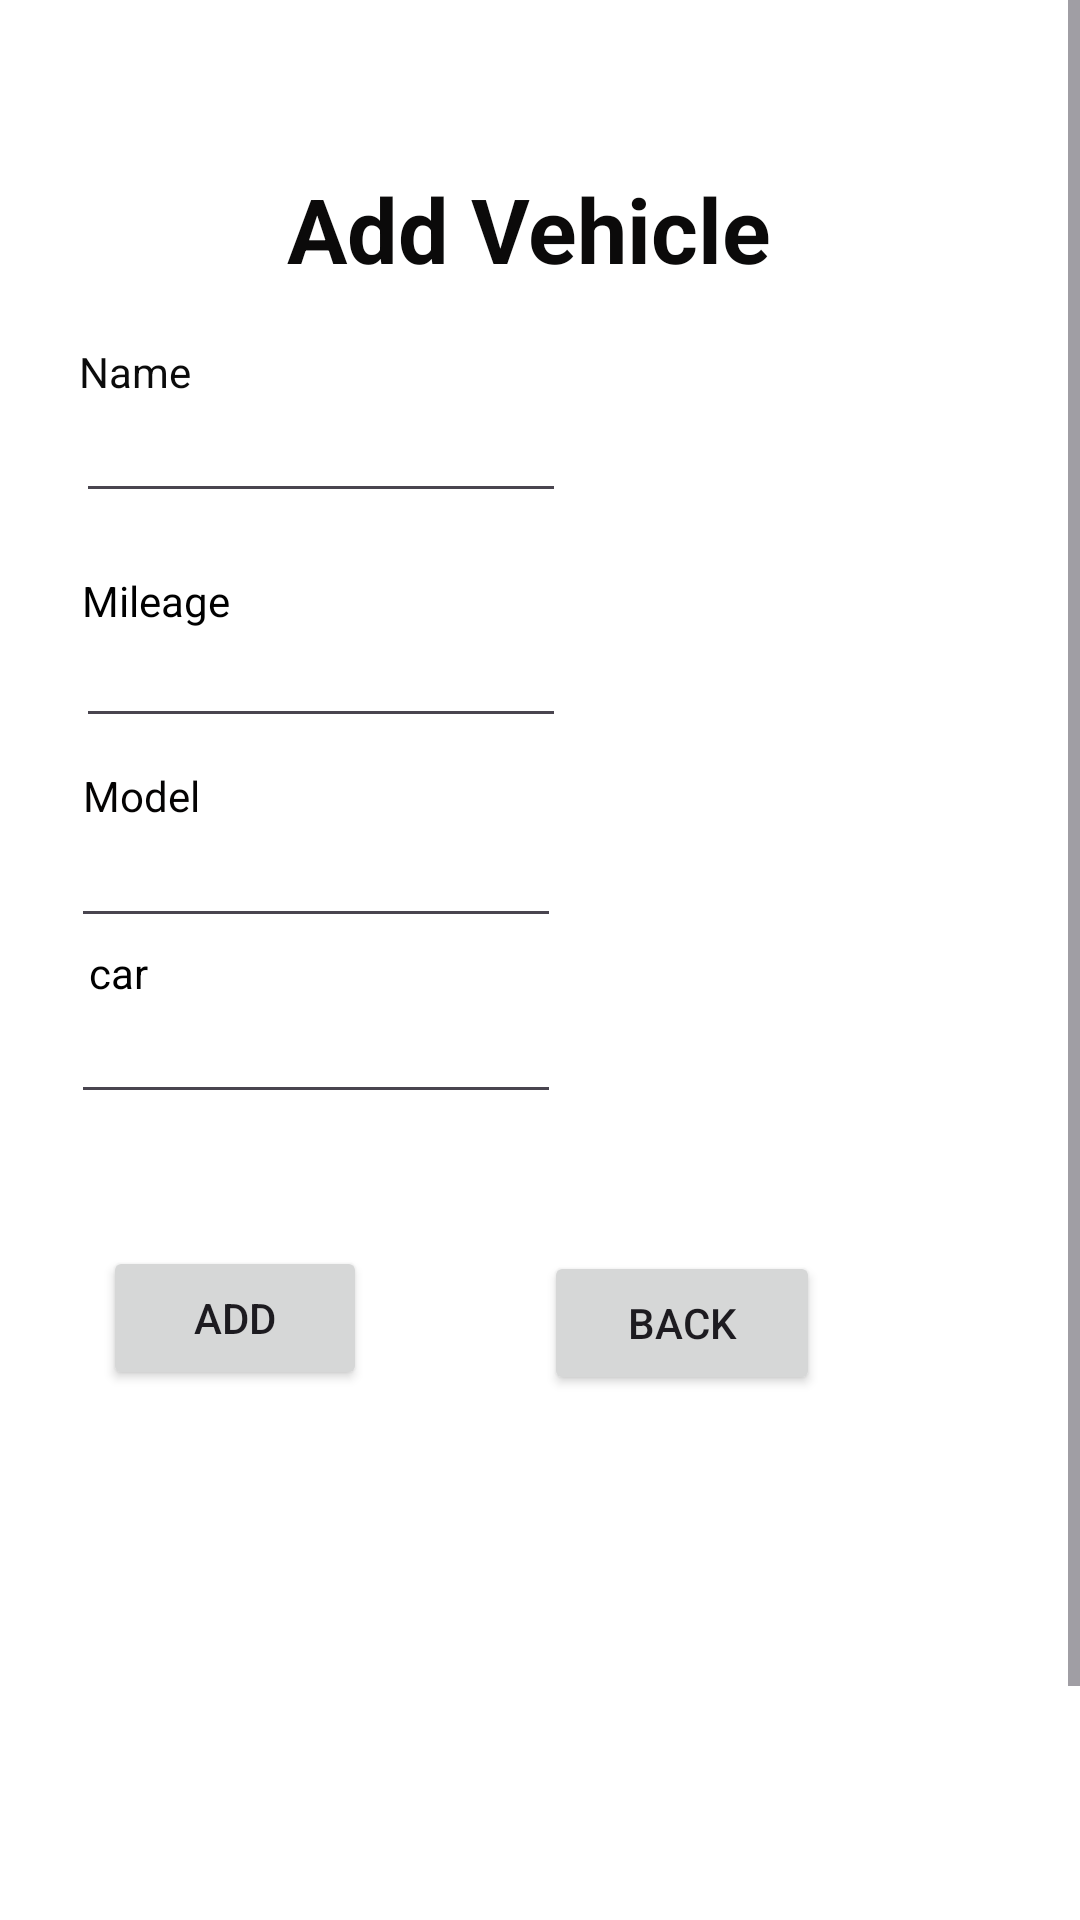

Layout XML and referenced resources for this Android screen:
<!-- AndroidManifest.xml: application theme Theme.RentandHireCars -->
<!-- res/layout/activity_add_vechicle.xml -->
<?xml version="1.0" encoding="utf-8"?>
<androidx.constraintlayout.widget.ConstraintLayout
    xmlns:android="http://schemas.android.com/apk/res/android"
    xmlns:app="http://schemas.android.com/apk/res-auto"
    xmlns:tools="http://schemas.android.com/tools"
    android:layout_width="match_parent"
    android:layout_height="match_parent"
    android:background="#0B0A0A">

    <ScrollView
        android:layout_width="0dp"
        android:layout_height="0dp"
        app:layout_constraintBottom_toBottomOf="parent"
        app:layout_constraintEnd_toEndOf="parent"
        app:layout_constraintStart_toStartOf="parent"
        app:layout_constraintTop_toTopOf="parent">

        <LinearLayout
            android:layout_width="match_parent"
            android:layout_height="wrap_content"
            android:orientation="vertical">

            <androidx.constraintlayout.widget.ConstraintLayout
                android:layout_width="match_parent"
                android:layout_height="729dp"
                android:background="#FFFFFF">

                <EditText
                    android:id="@+id/ET_model"
                    android:layout_width="wrap_content"
                    android:layout_height="wrap_content"
                    android:ems="10"
                    android:inputType="number"
                    android:textColor="@android:color/white"
                    android:textSize="14sp"
                    app:layout_constraintBottom_toBottomOf="parent"
                    app:layout_constraintEnd_toEndOf="parent"
                    app:layout_constraintHorizontal_bias="0.121"
                    app:layout_constraintStart_toStartOf="parent"
                    app:layout_constraintTop_toTopOf="parent"
                    app:layout_constraintVertical_bias="0.399" />

                <TextView
                    android:id="@+id/welcome_to_title"
                    android:layout_width="wrap_content"
                    android:layout_height="wrap_content"
                    android:layout_marginTop="56dp"
                    android:text="Add Vehicle "
                    android:textColor="#0B0A0A"
                    android:textSize="30sp"
                    android:textStyle="bold"
                    app:fontFamily="sans-serif"
                    app:layout_constraintEnd_toEndOf="parent"
                    app:layout_constraintStart_toStartOf="parent"
                    app:layout_constraintTop_toTopOf="parent" />


                <TextView
                    android:id="@+id/carName"
                    android:layout_width="48dp"
                    android:layout_height="19dp"
                    android:text="Name"
                    android:textColor="#0B0B0B"
                    app:layout_constraintBottom_toBottomOf="parent"
                    app:layout_constraintEnd_toEndOf="parent"
                    app:layout_constraintHorizontal_bias="0.084"
                    app:layout_constraintStart_toStartOf="parent"
                    app:layout_constraintTop_toTopOf="parent"
                    app:layout_constraintVertical_bias="0.161" />

                <EditText
                    android:id="@+id/carNameET"
                    android:layout_width="wrap_content"
                    android:layout_height="wrap_content"
                    android:ems="10"
                    android:inputType="textPersonName"
                    android:textColor="@android:color/white"
                    android:textSize="14sp"
                    app:layout_constraintBottom_toBottomOf="parent"
                    app:layout_constraintEnd_toEndOf="parent"
                    app:layout_constraintHorizontal_bias="0.129"
                    app:layout_constraintStart_toStartOf="parent"
                    app:layout_constraintTop_toTopOf="parent"
                    app:layout_constraintVertical_bias="0.195" />

                <TextView
                    android:id="@+id/mileageText"
                    android:layout_width="wrap_content"
                    android:layout_height="wrap_content"
                    android:layout_marginTop="8dp"
                    android:text="Mileage"
                    android:textColor="#000000"
                    app:layout_constraintBottom_toBottomOf="parent"
                    app:layout_constraintEnd_toEndOf="parent"
                    app:layout_constraintHorizontal_bias="0.088"
                    app:layout_constraintStart_toStartOf="parent"
                    app:layout_constraintTop_toTopOf="parent"
                    app:layout_constraintVertical_bias="0.26" />

                <EditText
                    android:id="@+id/ET_km"
                    android:layout_width="wrap_content"
                    android:layout_height="wrap_content"
                    android:layout_marginTop="8dp"
                    android:ems="10"
                    android:inputType="number"
                    android:textColor="@android:color/white"
                    android:textSize="14sp"
                    app:layout_constraintBottom_toBottomOf="parent"
                    app:layout_constraintEnd_toEndOf="parent"
                    app:layout_constraintHorizontal_bias="0.129"
                    app:layout_constraintStart_toStartOf="parent"
                    app:layout_constraintTop_toTopOf="parent"
                    app:layout_constraintVertical_bias="0.295" />

                <TextView
                    android:id="@+id/modelText"
                    android:layout_width="wrap_content"
                    android:layout_height="wrap_content"
                    android:text="Model"
                    android:textColor="#040303"
                    app:layout_constraintBottom_toBottomOf="parent"
                    app:layout_constraintEnd_toEndOf="parent"
                    app:layout_constraintHorizontal_bias="0.086"
                    app:layout_constraintStart_toStartOf="parent"
                    app:layout_constraintTop_toTopOf="parent"
                    app:layout_constraintVertical_bias="0.36" />

                <EditText
                    android:id="@+id/ET"
                    android:layout_width="wrap_content"
                    android:layout_height="wrap_content"
                    android:layout_marginBottom="204dp"
                    android:ems="10"
                    android:textColor="@android:color/white"
                    android:textSize="14sp"
                    app:layout_constraintBottom_toBottomOf="parent"
                    app:layout_constraintEnd_toEndOf="parent"
                    app:layout_constraintHorizontal_bias="0.121"
                    app:layout_constraintStart_toStartOf="parent"
                    app:layout_constraintTop_toTopOf="parent"
                    app:layout_constraintVertical_bias="0.686" />

                <Button
                    android:id="@+id/back"
                    android:layout_width="92dp"
                    android:layout_height="0dp"
                    android:layout_marginBottom="264dp"
                    android:text="Back"
                    app:layout_constraintBottom_toBottomOf="parent"
                    app:layout_constraintEnd_toEndOf="parent"
                    app:layout_constraintHorizontal_bias="0.677"
                    app:layout_constraintStart_toStartOf="parent" />

                <Button
                    android:id="@+id/addBTN"
                    android:layout_width="wrap_content"
                    android:layout_height="wrap_content"
                    android:onClick="add"
                    android:text="Add"
                    app:layout_constraintBottom_toBottomOf="parent"
                    app:layout_constraintEnd_toEndOf="parent"
                    app:layout_constraintHorizontal_bias="0.126"
                    app:layout_constraintStart_toStartOf="parent"
                    app:layout_constraintTop_toTopOf="parent"
                    app:layout_constraintVertical_bias="0.61" />

                <TextView
                    android:id="@+id/imagetext"
                    android:layout_width="wrap_content"
                    android:layout_height="wrap_content"
                    android:text="car"
                    android:textColor="#000000"
                    app:layout_constraintBottom_toBottomOf="parent"
                    app:layout_constraintEnd_toEndOf="parent"
                    app:layout_constraintHorizontal_bias="0.087"
                    app:layout_constraintStart_toStartOf="parent"
                    app:layout_constraintTop_toTopOf="parent"
                    app:layout_constraintVertical_bias="0.443" />

            </androidx.constraintlayout.widget.ConstraintLayout>
        </LinearLayout>
    </ScrollView>


</androidx.constraintlayout.widget.ConstraintLayout>
<!-- resources referenced by this layout -->
<resources>
  <style name="Theme.RentandHireCars" parent="Base.Theme.RentandHireCars" />
  <style name="Base.Theme.RentandHireCars" parent="Theme.Material3.DayNight.NoActionBar">
          
          
      </style>
</resources>
